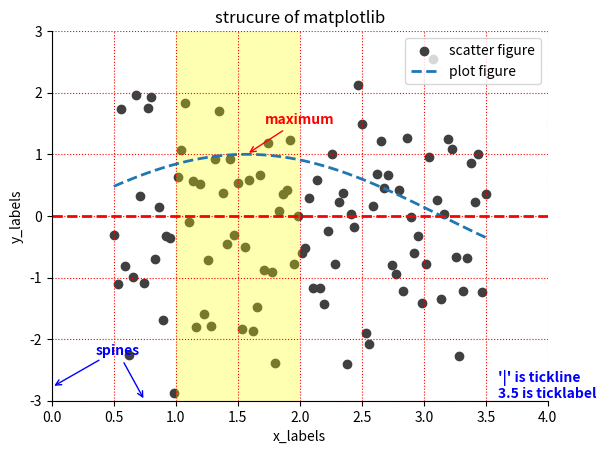

Generate this figure with matplotlib:
# -*- coding: utf-8 -*-
"""
Created on Wed Nov 27 15:41:37 2019

[redacted]

import matplotlib.pyplot as plt
import numpy as np

x = np.linspace(0.5, 10, 1000)
y = np.cos(x)
y1 = np.random.randn(100)

plt.plot(x,y,ls="--",lw=1,label="plot figure",color="Red") 

plt.legend()

plt.show()



import matplotlib.pyplot as plt
import numpy as np

x = np.linspace(0.05, 10, 1000)
y = np.random.rand(1000)


plt.scatter(x,y, label="Scatter Figuer")

plt.legend()

plt.show()
"""
"""
import matplotlib.pyplot as plt
import numpy as np

x = np.linspace(0.05, 10, 1000)
y = np.random.rand(1000)

plt.scatter(x, y, label="Scatter Figure")

plt.legend()

plt.xlim(0.05, 10)
plt.ylim(0 , 1)

plt.show()
"""
"""
import matplotlib.pyplot as plot
import numpy as np

x = np.linspace(0.05, 10, 1000)
y = np.sin(x)

plt.plot(x,y,ls="-.", lw=2, c="c", label="Plot")

plt.legend()

plt.xlabel("x-axis")
plt.ylabel("y-axis")
"""
"""
import matplotlib.pyplot as plt
import numpy as np

x = np.linspace(0.05, 10, 1000)
y = np.sin(x)

plt.plot(x, y, ls="-", lw=2, c="c", label="plot figure")

plt.legend()

plt.grid(linestyle=":", clolor="r")

plt.show()

"""
"""
import matplotlib.pyplot as plt
import numpy as np

x = np.linspace(0.05, 10, 1000)
y = np.sin(x)
 
plt.plot(x, y, ls="-.", lw=2, c="c", label="plot figure")

plt.legend()

plt.annotate("maximum",
             xy = (np.pi/2, 1.0),
             xytext=((np.pi/2)+1.0, .4),
             weight = "bold",
             color = "b",
             arrowprops=
             dict(arrowstyle="->", connectionstyle="arc3", color="b")
        )

plt.show()
"""

"""
import matplotlib.pyplot as plt
import numpy as np

x = np.linspace(0.05, 10, 1000)
y = np.sin(x)

plt.plot(x,y, ls="-",lw=2, color="c",label="plit figure")

plt.legend()

plt.text(3.10, 0.09, "y=sin(x)", weight="bold",  color="blue")

"""
"""
import matplotlib.pyplot as plt
import numpy as np

x = np.linspace(0.05, 10, 1000)
y = np.sin(x)

plt.plot(x, y, ls="-.", lw=2,c="c", label="figure")

plt.legend(loc="upper left")

plt.title("y=sin(x)")

plt.show()

"""

import matplotlib.pyplot as plt
import numpy as np

from matplotlib import cm as cm

#define data
x = np.linspace(0.5, 3.5, 100)
y = np.sin(x)
y1 =np.random.randn(100)

#scatter figure
plt.scatter(x, y1, c="0.25", label="scatter figure")

#plot figure
plt.plot(x, y, ls="--", lw=2, label="plot figure")

#some clean up
#TURN the top spine
for spine in plt.gca().spines.keys():
    if spine == "top" or spine == "right":
        plt.gca().spines[spine].set_color("none")
#turn 
plt.gca().xaxis.set_ticks_position("bottom")

#turn left
plt.gca().yaxis.set_ticks_position("left")

#set x,yaxis limit
plt.xlim(0.0, 4.0)
plt.ylim(-3.0, 3.0)

#set axes label
plt.xlabel("x_labels")
plt.ylabel("y_labels")

# set x,yaxis grid
plt.grid(True, ls=":", color="red")

#add a horizontal line across the axis
plt.axhline(y=0.0, color="r", ls="--", lw=2)

#add a vertical span across the axis
plt.axvspan(xmin=1.0, xmax=2.0, facecolor="yellow", alpha=.3)

#set annotating info 
plt.annotate("maximum",xy=(np.pi/2, 1.0),
             xytext=((np.pi/2+0.15), 1.5),
             weight="bold", color="r",
             arrowprops=dict(arrowstyle="->", connectionstyle="arc3", color="r"))

plt.annotate("spines", xy=(0.75, -3),
             xytext=(0.35, -2.25),
             weight="bold", color="b",
             arrowprops=dict(arrowstyle="->", connectionstyle="arc3", color="b"))

plt.annotate("", xy=(0, -2.78),
             xytext=(0.4, -2.32),
             arrowprops=dict(arrowstyle="->",connectionstyle="arc3", color="blue"))

#set text info
plt.text(3.6, -2.70, "'|' is tickline", weight="bold", color="b")
plt.text(3.6, -2.95, "3.5 is ticklabel", weight="bold", color="b")

#set title
plt.title("strucure of matplotlib")

#set legend
plt.legend()
plt.show()












